The GitHub repository Sanjana-aravindan/Plant-leaf-disease-classification contains a labelled image folder "60_20_20segmented" with 38 categories: apple frogeye spot, apple scab, apple cedar apple rust, apple healthy, blueberry healthy, cherry powdery mildew, cherry healthy, corn cercospora gray leaf spot, corn common rust, corn northern leaf blight, corn healthy, grape black rot, grape esca black measles, grape leaf blight isariopsis leaf spot markers, grape healthy, orange huanglongbing citrus greening, peach bacterial spot, peach healthy, bell pepper bacterial spot, bell pepper healthy, potato early blight, potato late blight, potato healthy, raspberry healthy, soybean healthy, squash powdery mildew, strawberry leaf scorch, strawberry healthy, tomato bacterial spot, tomato early blight, tomato late blight, tomato leaf mold, tomato septoria leaf spot, tomato two-spotted spider mite, tomato target spot, tomato yellow leaf curl virus, tomato mosaic virus, tomato healthy. Examples follow, each with its label.

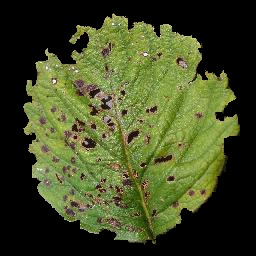
Label: strawberry leaf scorch

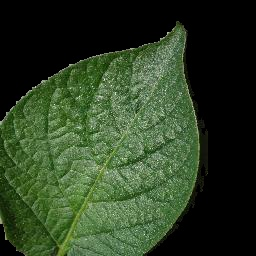
Label: potato healthy

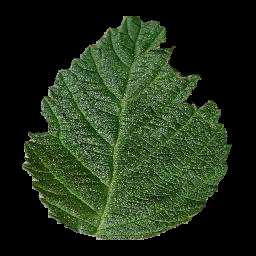
Label: raspberry healthy

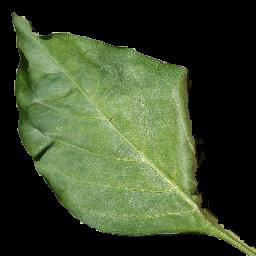
Label: bell pepper healthy

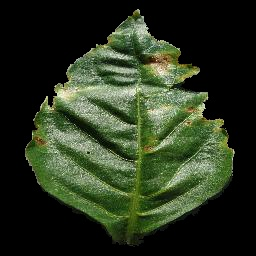
Label: bell pepper bacterial spot

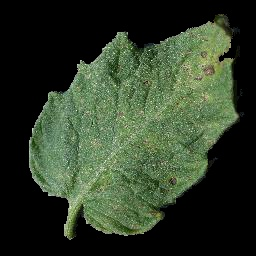
Label: tomato septoria leaf spot
